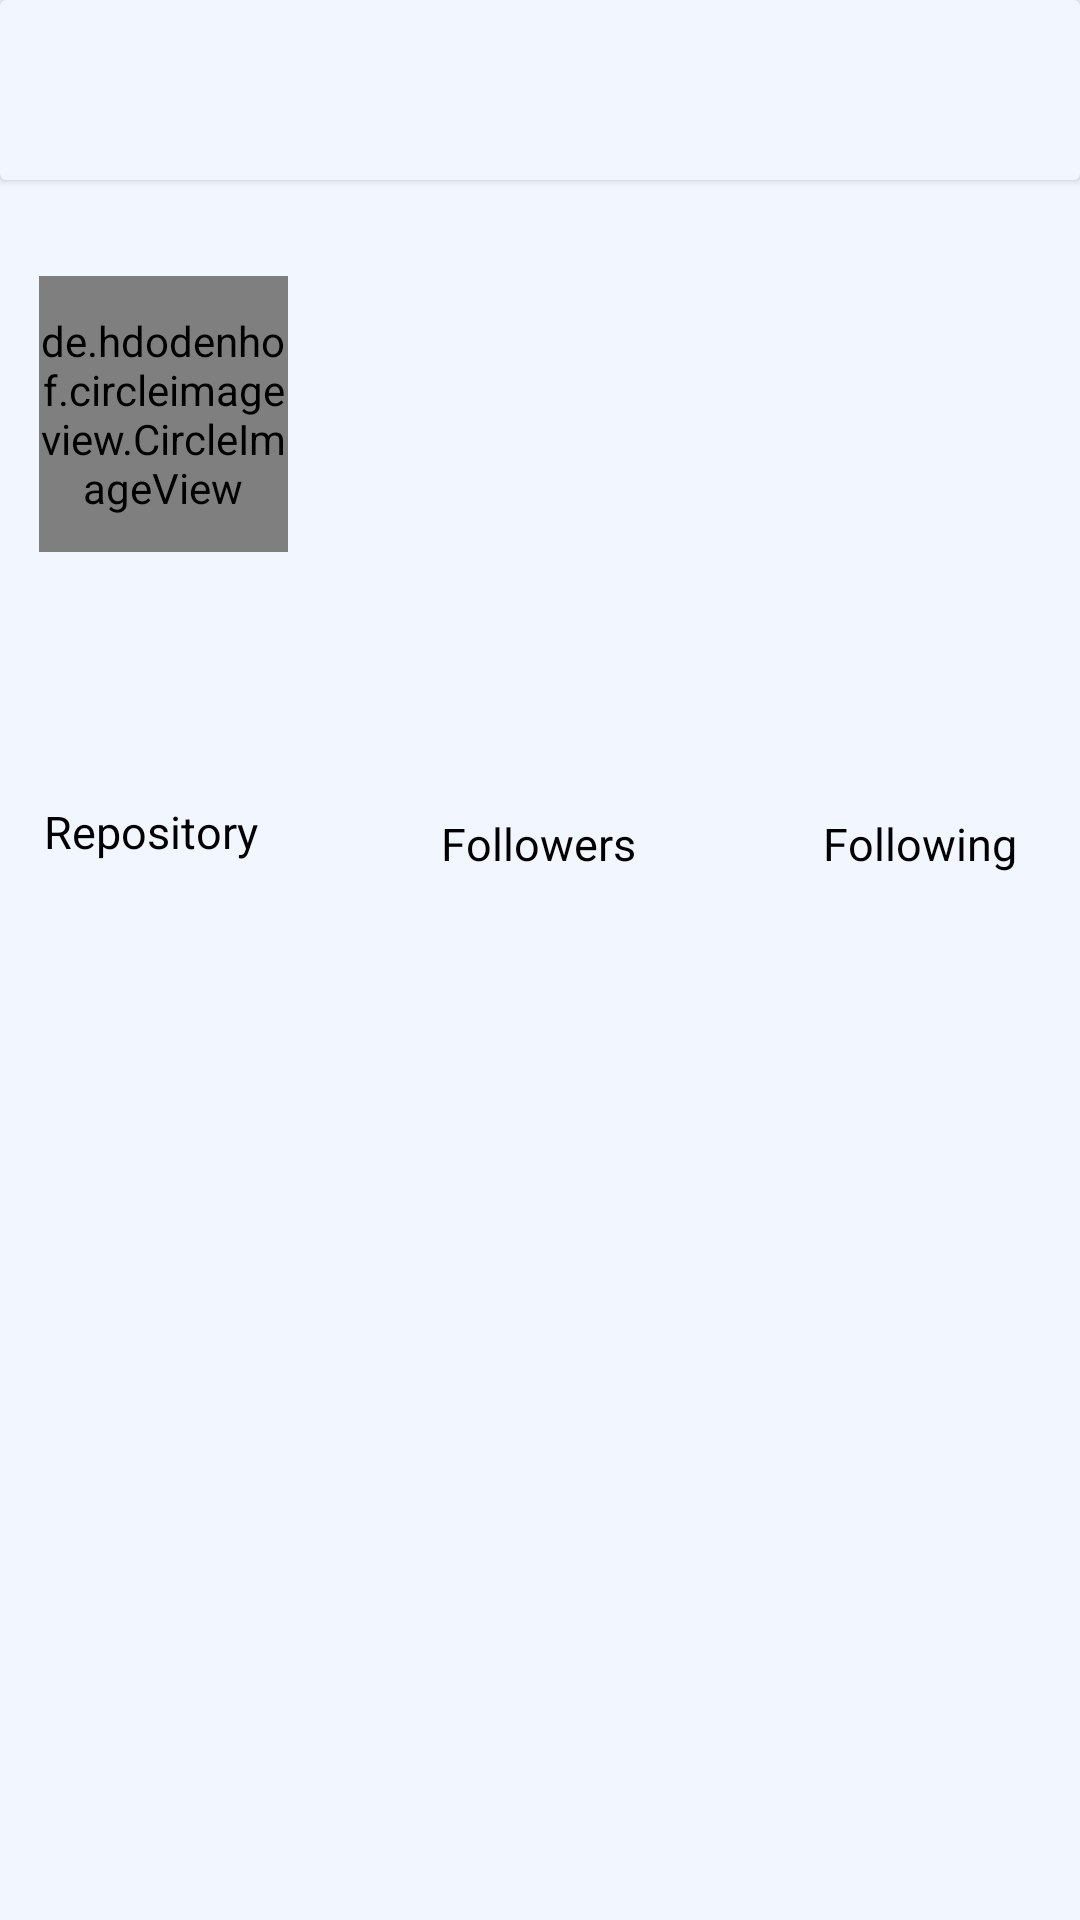

Reconstruct the res/layout file that produces this screen, plus the resources it refers to.
<!-- AndroidManifest.xml: activity theme Theme.Githubuserapp -->
<!-- res/layout/activity_detail.xml -->
<?xml version="1.0" encoding="utf-8"?>
<androidx.constraintlayout.widget.ConstraintLayout xmlns:android="http://schemas.android.com/apk/res/android"
    xmlns:app="http://schemas.android.com/apk/res-auto"
    xmlns:tools="http://schemas.android.com/tools"
    android:layout_width="match_parent"
    android:layout_height="match_parent"
    tools:context=".DetailActivity"
    android:background="@color/green_light">

    <androidx.cardview.widget.CardView
        android:id="@+id/card"
        android:layout_width="match_parent"
        android:layout_height="60dp"
        android:background="@color/green_light"
        app:cardBackgroundColor="@color/green_light">

        <androidx.constraintlayout.widget.ConstraintLayout
            android:layout_width="match_parent"
            android:layout_height="match_parent">

            <TextView
                android:id="@+id/tv_item_username"
                style="@style/TextTittle"
                android:layout_width="wrap_content"
                android:layout_height="30dp"
                android:ellipsize="end"
                android:maxLines="5"
                app:layout_constraintBottom_toBottomOf="parent"
                app:layout_constraintEnd_toEndOf="parent"
                app:layout_constraintHorizontal_bias="0.054"
                app:layout_constraintStart_toStartOf="parent"
                app:layout_constraintTop_toTopOf="parent"
                app:layout_constraintVertical_bias="0.533"
                tools:text="@string/username" />
        </androidx.constraintlayout.widget.ConstraintLayout>
    </androidx.cardview.widget.CardView>

    <de.hdodenhof.circleimageview.CircleImageView
        android:id="@+id/img_item_photo"
        android:layout_width="83dp"
        android:layout_height="92dp"
        android:layout_marginTop="32dp"
        app:layout_constraintEnd_toEndOf="@+id/card"
        app:layout_constraintHorizontal_bias="0.047"
        app:layout_constraintStart_toStartOf="@+id/card"
        app:layout_constraintTop_toBottomOf="@+id/card"
        tools:src="@tools:sample/avatars">

    </de.hdodenhof.circleimageview.CircleImageView>

    <TextView
        android:id="@+id/tv_item_name"
        style="@style/TextContent"
        android:layout_width="wrap_content"
        android:layout_height="wrap_content"
        android:layout_marginStart="16dp"
        android:layout_toEndOf="@id/img_item_photo"
        app:layout_constraintBottom_toBottomOf="@+id/img_item_photo"
        app:layout_constraintStart_toEndOf="@+id/img_item_photo"
        app:layout_constraintTop_toBottomOf="@+id/card"
        app:layout_constraintVertical_bias="0.329"
        tools:text="@string/name" />

    <TextView
        android:id="@+id/tv_item_company"
        style="@style/TextContent.Small"
        android:layout_width="wrap_content"
        android:layout_height="wrap_content"
        android:layout_marginStart="16dp"
        android:layout_marginTop="16dp"
        android:layout_marginEnd="16dp"
        android:layout_toEndOf="@id/img_item_photo"
        app:layout_constraintBottom_toBottomOf="@+id/img_item_photo"
        app:layout_constraintEnd_toEndOf="parent"
        app:layout_constraintHorizontal_bias="0.0"
        app:layout_constraintStart_toEndOf="@+id/img_item_photo"
        app:layout_constraintTop_toBottomOf="@+id/tv_item_name"
        app:layout_constraintVertical_bias="0.0"
        tools:text="@string/company" />


    <TextView
        android:id="@+id/tv_item_location"
        style="@style/TextContent.Small.Grey"
        android:layout_width="wrap_content"
        android:layout_height="wrap_content"
        android:layout_marginStart="16dp"
        android:layout_marginTop="8dp"
        android:layout_toEndOf="@id/img_item_photo"
        app:layout_constraintBottom_toBottomOf="@+id/img_item_photo"
        app:layout_constraintEnd_toEndOf="parent"
        app:layout_constraintHorizontal_bias="0.0"
        app:layout_constraintStart_toEndOf="@+id/img_item_photo"
        app:layout_constraintTop_toBottomOf="@+id/tv_item_company"
        app:layout_constraintVertical_bias="1.0"
        tools:text="@string/location" />

    <TextView
        android:id="@+id/tv_item_repository"
        style="@style/TextContent"
        android:layout_width="wrap_content"
        android:layout_height="wrap_content"
        android:layout_marginStart="52dp"
        android:layout_marginTop="36dp"
        android:layout_toEndOf="@id/img_item_photo"
        app:layout_constraintStart_toStartOf="parent"
        app:layout_constraintTop_toBottomOf="@+id/tv_item_location" />

    <TextView
        android:id="@+id/tv_item_following"
        style="@style/TextContent"
        android:layout_width="wrap_content"
        android:layout_height="wrap_content"
        android:layout_marginTop="164dp"
        android:layout_marginEnd="52dp"
        android:layout_toEndOf="@id/img_item_photo"
        android:textAlignment="center"
        app:layout_constraintEnd_toEndOf="@+id/card"
        app:layout_constraintTop_toBottomOf="@+id/card" />

    <TextView
        android:id="@+id/tv_item_followers"
        style="@style/TextContent"
        android:layout_width="wrap_content"
        android:layout_height="wrap_content"
        android:layout_marginStart="80dp"
        android:layout_marginTop="164dp"
        android:layout_marginEnd="80dp"
        android:layout_toEndOf="@id/img_item_photo"
        android:textAlignment="center"
        app:layout_constraintEnd_toStartOf="@+id/tv_item_following"
        app:layout_constraintStart_toEndOf="@+id/tv_item_repository"
        app:layout_constraintTop_toBottomOf="@+id/card" />


    <TextView
        style="@style/TextContent.Small"
        android:layout_width="75dp"
        android:layout_height="wrap_content"
        android:layout_marginTop="8dp"
        android:layout_toEndOf="@id/img_item_photo"
        android:text="@string/following"
        android:textAlignment="center"
        app:layout_constraintBottom_toBottomOf="parent"
        app:layout_constraintEnd_toEndOf="@+id/tv_item_following"
        app:layout_constraintHorizontal_bias="0.52"
        app:layout_constraintStart_toStartOf="@+id/tv_item_following"
        app:layout_constraintTop_toBottomOf="@+id/tv_item_following"
        app:layout_constraintVertical_bias="0.033" />

    <TextView
        style="@style/TextContent.Small"
        android:layout_width="75dp"
        android:layout_height="wrap_content"
        android:layout_marginTop="8dp"
        android:layout_toEndOf="@id/img_item_photo"
        android:text="@string/followers"
        android:textAlignment="center"
        app:layout_constraintBottom_toBottomOf="parent"
        app:layout_constraintEnd_toEndOf="@+id/tv_item_followers"
        app:layout_constraintHorizontal_bias="0.506"
        app:layout_constraintStart_toStartOf="@+id/tv_item_followers"
        app:layout_constraintTop_toBottomOf="@+id/tv_item_followers"
        app:layout_constraintVertical_bias="0.033" />

    <TextView
        android:id="@+id/textView"
        style="@style/TextContent.Small"
        android:layout_width="75dp"
        android:layout_height="wrap_content"
        android:layout_toEndOf="@id/img_item_photo"
        android:text="@string/repository"
        app:layout_constraintBottom_toBottomOf="parent"
        app:layout_constraintEnd_toEndOf="@+id/tv_item_repository"
        app:layout_constraintHorizontal_bias="0.44"
        app:layout_constraintStart_toStartOf="@+id/tv_item_repository"
        app:layout_constraintTop_toBottomOf="@+id/tv_item_repository"
        app:layout_constraintVertical_bias="0.054" />

</androidx.constraintlayout.widget.ConstraintLayout>
<!-- resources referenced by this layout -->
<resources>
  <color name="green_light">#F2F7FF</color>
  <string name="company">Company</string>
  <string name="followers">Followers</string>
  <string name="following">Following</string>
  <string name="location">Location</string>
  <string name="name">Name</string>
  <string name="repository">Repository</string>
  <string name="username">Username</string>
  <style name="TextContent">
          <item name="android:textColor">@color/black</item>
          <item name="android:lineSpacingMultiplier">1.5</item>
          <item name="android:textSize">20sp</item>
  
      </style>
  <style name="TextContent.Small">
          <item name="android:textColor">@color/black</item>
          <item name="android:lineSpacingMultiplier">1.5</item>
          <item name="android:textSize">15sp</item>
  
      </style>
  <style name="TextContent.Small.Grey">
          <item name="android:lineSpacingMultiplier">1.5</item>
          <item name="android:textSize">15sp</item>
          <item name="android:textColor">@color/grey_light</item>
      </style>
  <style name="TextTittle">
          <item name="android:lineSpacingMultiplier">1.5</item>
          <item name="android:textColor">@color/black</item>
          <item name="android:textSize">25sp</item>
          <item name="android:textStyle">bold</item>
      </style>
  <style name="Theme.Githubuserapp" parent="Theme.MaterialComponents.DayNight.NoActionBar">
          
          <item name="colorPrimary">@color/green</item>
          <item name="colorPrimaryVariant">@color/green</item>
          <item name="colorOnBackground">@color/green</item>
          <item name="colorOnPrimary">@color/white</item>
          
          <item name="android:statusBarColor" tools:targetApi="l">?attr/colorPrimaryVariant</item>
          
      </style>
  <color name="black">#000000</color>
  <color name="grey_light">#A1A1A1</color>
  <color name="green">#46CEAD</color>
  <color name="white">#FFFFFF</color>
</resources>
